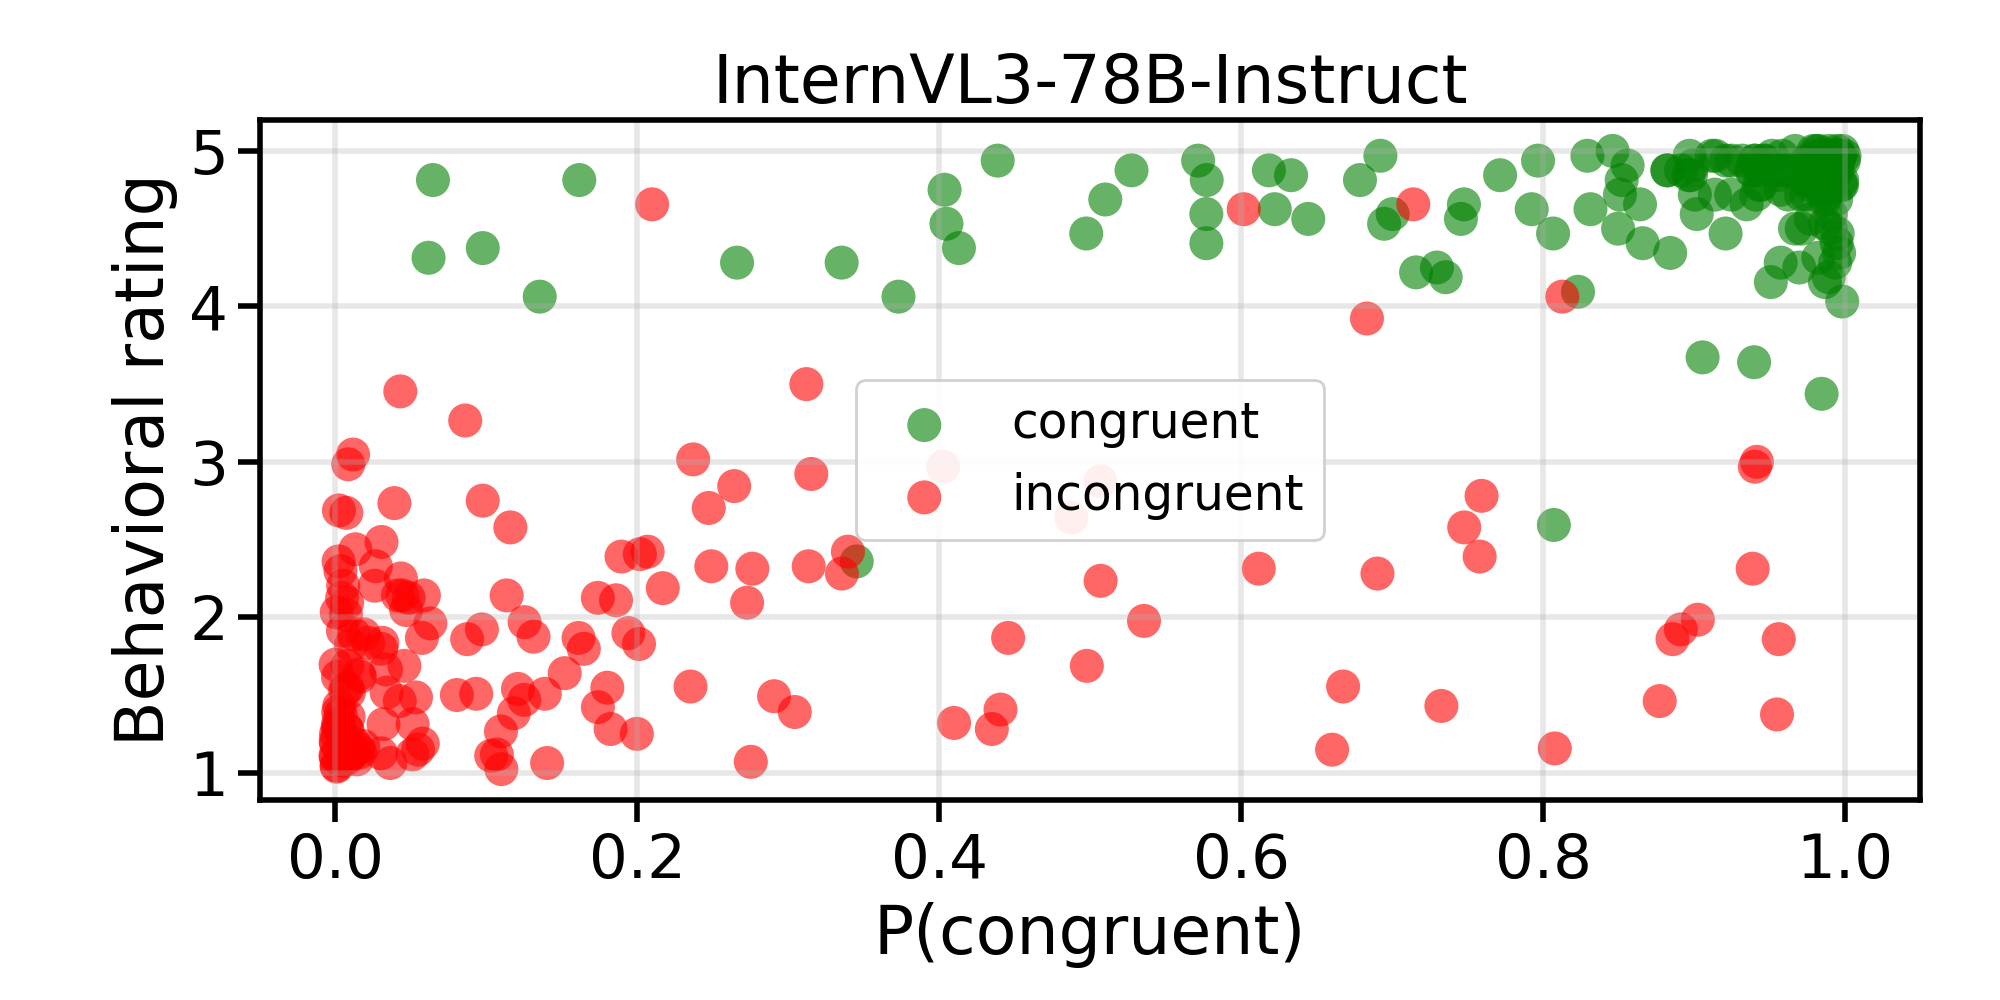

The table this chart was drawn from, first rows:
stimulus_index, image_word, condition, rating, probability_congruent
0, library, congruent, 4.406, 0.866
0, refrigerator, congruent, 4.719, 0.9006
0, library, incongruent, 1.281, 0.1824
0, refrigerator, incongruent, 1.266, 0.1098
1, disappointment, congruent, 4.156, 0.9509
1, delight, congruent, 4.969, 0.9959
1, disappointment, incongruent, 1.281, 0.4349
1, delight, incongruent, 1.492, 0.2907
2, overcoat, incongruent, 1.109, 0.1033
2, sandals, incongruent, 1.117, 0.05108
2, sandals, congruent, 4.219, 0.7159
2, overcoat, congruent, 4.719, 0.9139
3, marathon, congruent, 4.781, 0.9767
3, exam, congruent, 4.844, 0.9559
3, marathon, incongruent, 1.688, 0.04583
3, exam, incongruent, 1.508, 0.1388
4, menu, congruent, 3.672, 0.9057
4, prescription, congruent, 4.188, 0.7355
4, menu, incongruent, 1.484, 0.05349
4, prescription, incongruent, 1.977, 0.5357
5, distress, congruent, 4.969, 0.9584
5, tranquility, congruent, 4.969, 0.9942
5, tranquility, incongruent, 2.703, 0.2474
5, distress, incongruent, 1.086, 0.01441
6, patients, incongruent, 1.555, 0.6676
6, students, congruent, 4.031, 0.9982
6, students, incongruent, 1.461, 0.8773
6, patients, congruent, 4.688, 0.9864
7, consensus, congruent, 4.562, 0.9774
7, deadlock, congruent, 4.406, 0.9945
7, consensus, incongruent, 1.859, 0.9562
7, deadlock, incongruent, 1.32, 0.4099
8, engagement, incongruent, 2.75, 0.09769
8, cancer, incongruent, 2.328, 0.02691
8, engagement, congruent, 4.812, 0.06473
8, cancer, congruent, 4.531, 0.4049
9, terminal, incongruent, 2.328, 0.2491
9, terminal, congruent, 4.938, 0.9471
9, classroom, congruent, 4.875, 0.9949
9, classroom, incongruent, 4.625, 0.6018
10, cash, congruent, 4.844, 0.9768
10, groceries, congruent, 4.875, 0.9791
10, cash, incongruent, 2.312, 0.6117
10, groceries, incongruent, 2.094, 0.00789
11, lonely, incongruent, 2.734, 0.03918
11, lonely, congruent, 4.688, 0.9941
11, confident, congruent, 4.75, 0.9574
11, confident, incongruent, 2.922, 0.3153
12, joy, congruent, 4.969, 0.8971
12, outrage, congruent, 4.719, 0.9625
12, joy, incongruent, 3.266, 0.08611
12, outrage, incongruent, 4.656, 0.7141
13, traffic, congruent, 4.969, 0.9845
13, snowstorm, congruent, 4.938, 0.9902
13, traffic, incongruent, 1.875, 0.1314
13, snowstorm, incongruent, 4.062, 0.8128
14, frustration, congruent, 4.875, 0.8826
14, frustration, incongruent, 1.5, 0.08058
14, laughter, incongruent, 1.664, 0.03366
14, laughter, congruent, 4.938, 0.5716
... 260 more rows
